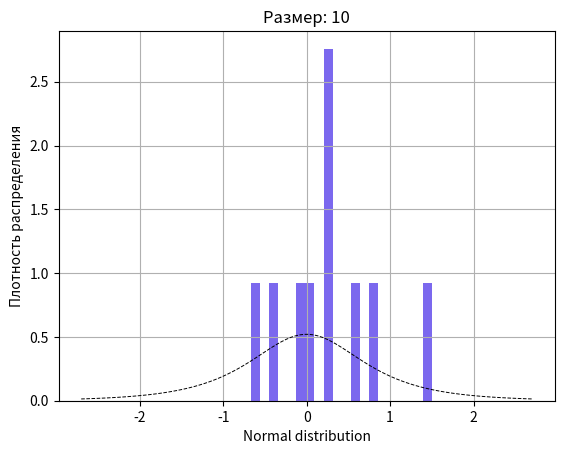

Reproduce this figure in Python. (Note: this script raises an exception after producing the figure.)
import numpy as np
from scipy.stats import norminvgauss, poisson, cauchy, uniform
import matplotlib.pyplot as plt
import math

sizes = [10, 100, 1000]
NORMAL, CAUCHY, POISSON, UNIFORM = "Normal distribution", "Cauchy distribution", "Poisson distribution", "Uniform distribution"
DENSITY, SIZE = "Плотность распределения", "Размер: "
LINE_TYPE = 'k--'
HISTOGRAM_TYPE = 'stepfilled'
COLORS = ["mediumslateblue", "mediumspringgreen", "sandybrown", "salmon"]

def normal_distribution():
    for size in sizes:
        density = norminvgauss(1, 0)
        histogram = norminvgauss.rvs(1, 0, size=size)
        fig, ax = plt.subplots(1, 1)
        ax.hist(histogram, bins = 20, density = True, histtype = HISTOGRAM_TYPE, color = COLORS[0])
        x = np.linspace(density.ppf(0.01), density.ppf(0.99), 100)
        ax.plot(x, density.pdf(x), LINE_TYPE, lw=0.7)
        ax.set_xlabel(NORMAL)
        ax.set_ylabel(DENSITY)
        ax.set_title(SIZE + str(size))
        plt.grid()
        plt.show()
        fig.savefig('D:\VUZ\3 kurs\6 sem\MathStat/Res' +'Normal distribution ' + str(size) +".png")

normal_distribution()

def cauchy_distribution():
    for size in sizes:
        density = cauchy()
        histogram = cauchy.rvs(size=size)
        fig, ax = plt.subplots(1, 1)
        ax.hist(histogram, bins = 20, density=True, histtype=HISTOGRAM_TYPE, color=COLORS[1])
        x = np.linspace(density.ppf(0.01), density.ppf(0.99), 100)
        ax.plot(x, density.pdf(x), LINE_TYPE, lw=0.7)
        ax.set_xlabel(CAUCHY)
        ax.set_ylabel(DENSITY)
        ax.set_title(SIZE + str(size))
        plt.grid()
        plt.show()
        fig.savefig('D:\VUZ\3 kurs\6 sem\MathStat/Res' +'Cauchy distribution ' + str(size) +".png")
    return

cauchy_distribution()

def poisson_distribution():
    for size in sizes:
        density = poisson(10)
        histogram = poisson.rvs(10, size=size)
        fig, ax = plt.subplots(1, 1)
        ax.hist(histogram, bins = 20, density=True, histtype=HISTOGRAM_TYPE, color=COLORS[2])
        x = np.arange(poisson.ppf(0.01, 10), poisson.ppf(0.99, 10))

        ax.plot(x, density.pmf(x), LINE_TYPE, lw=0.7)
        ax.set_xlabel(POISSON)
        ax.set_ylabel(DENSITY)
        ax.set_title(SIZE + str(size))
        plt.grid()

        plt.show()
        fig.savefig('D:\VUZ\3 kurs\6 sem\MathStat/Res' +'Poisson distribution ' + str(size) +".png")
    return

poisson_distribution()

def uniform_distribution():
    for size in sizes:
        density = uniform(loc=-math.sqrt(3), scale=2 * math.sqrt(3))
        histogram = uniform.rvs(size=size, loc=-math.sqrt(3), scale=2 * math.sqrt(3))
        fig, ax = plt.subplots(1, 1)
        ax.hist(histogram, bins = 20, density=True, histtype=HISTOGRAM_TYPE, color=COLORS[3])
        x = np.linspace(density.ppf(0.01), density.ppf(0.99), 100)
        ax.plot(x, density.pdf(x), LINE_TYPE, lw=0.7)
        ax.set_xlabel(UNIFORM)
        ax.set_ylabel(DENSITY)
        ax.set_title(SIZE + str(size))
        plt.grid()
        plt.show()
        fig.savefig('D:\VUZ\3 kurs\6 sem\MathStat/Res' +'Uniform distribution ' + str(size) +".png")
    return

uniform_distribution()